Labelled photos from "dataset", an image-classification folder in SumukhaBKashyap/inspectra--autonomus-quality-inspection-. The possible labels are: nuts, washers.

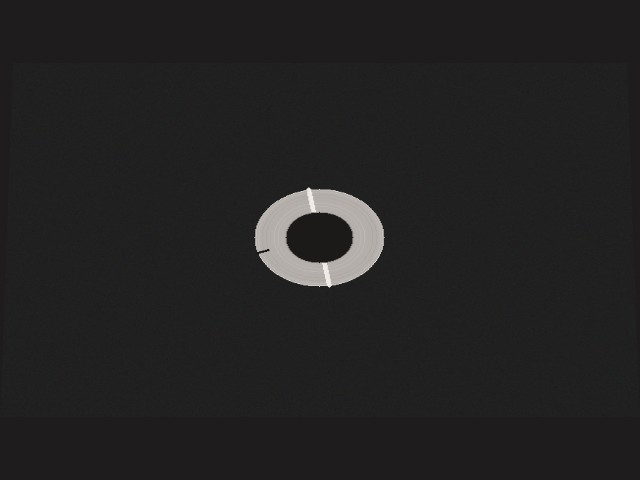
Label: washers

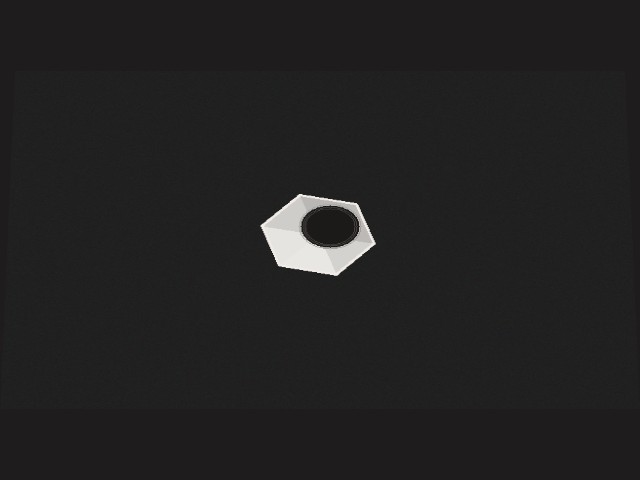
Label: nuts

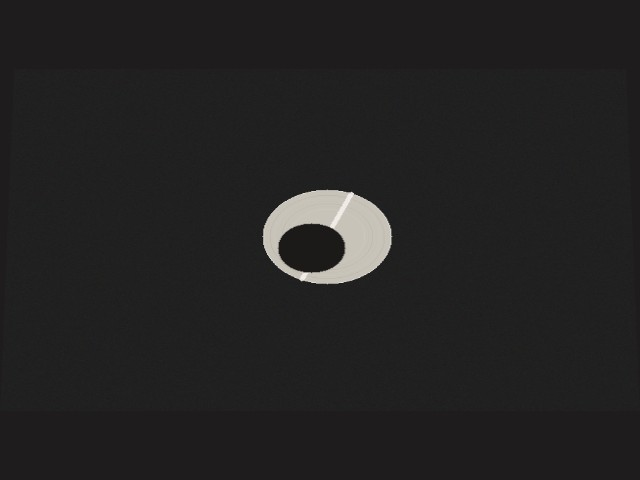
Label: washers

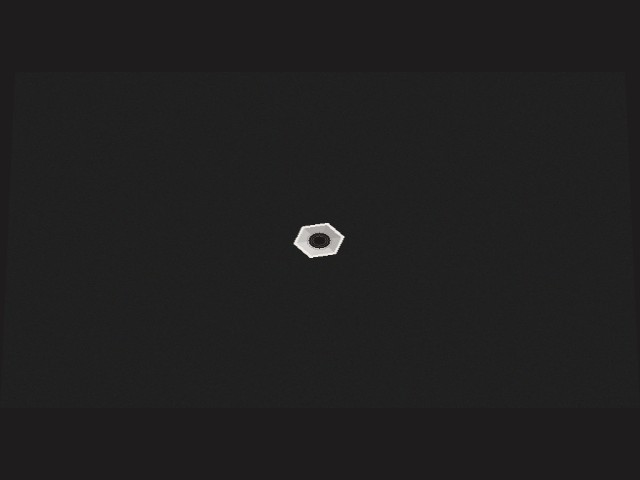
Label: nuts

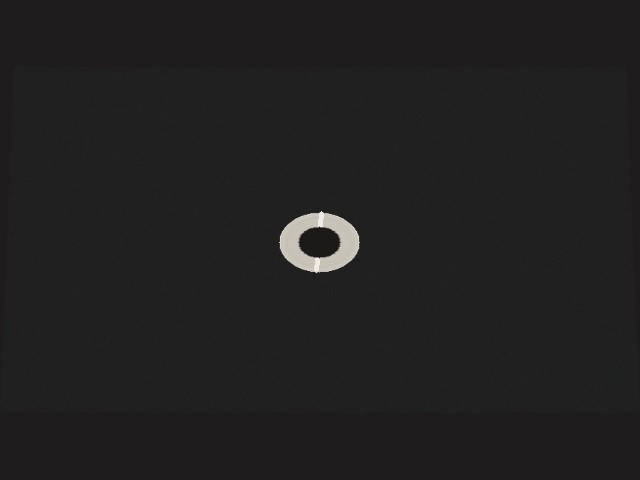
Label: washers

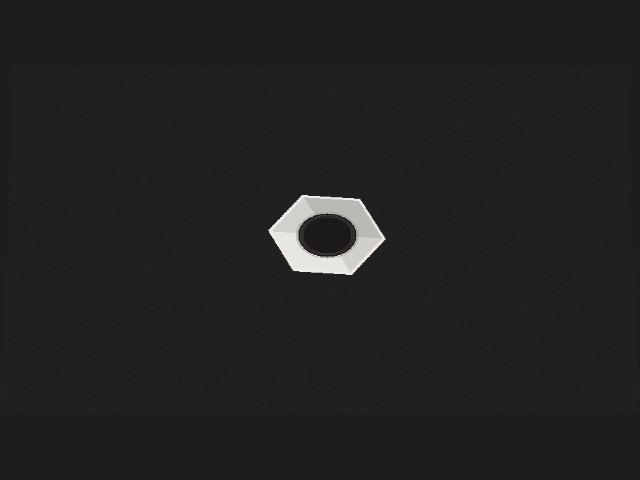
Label: nuts
